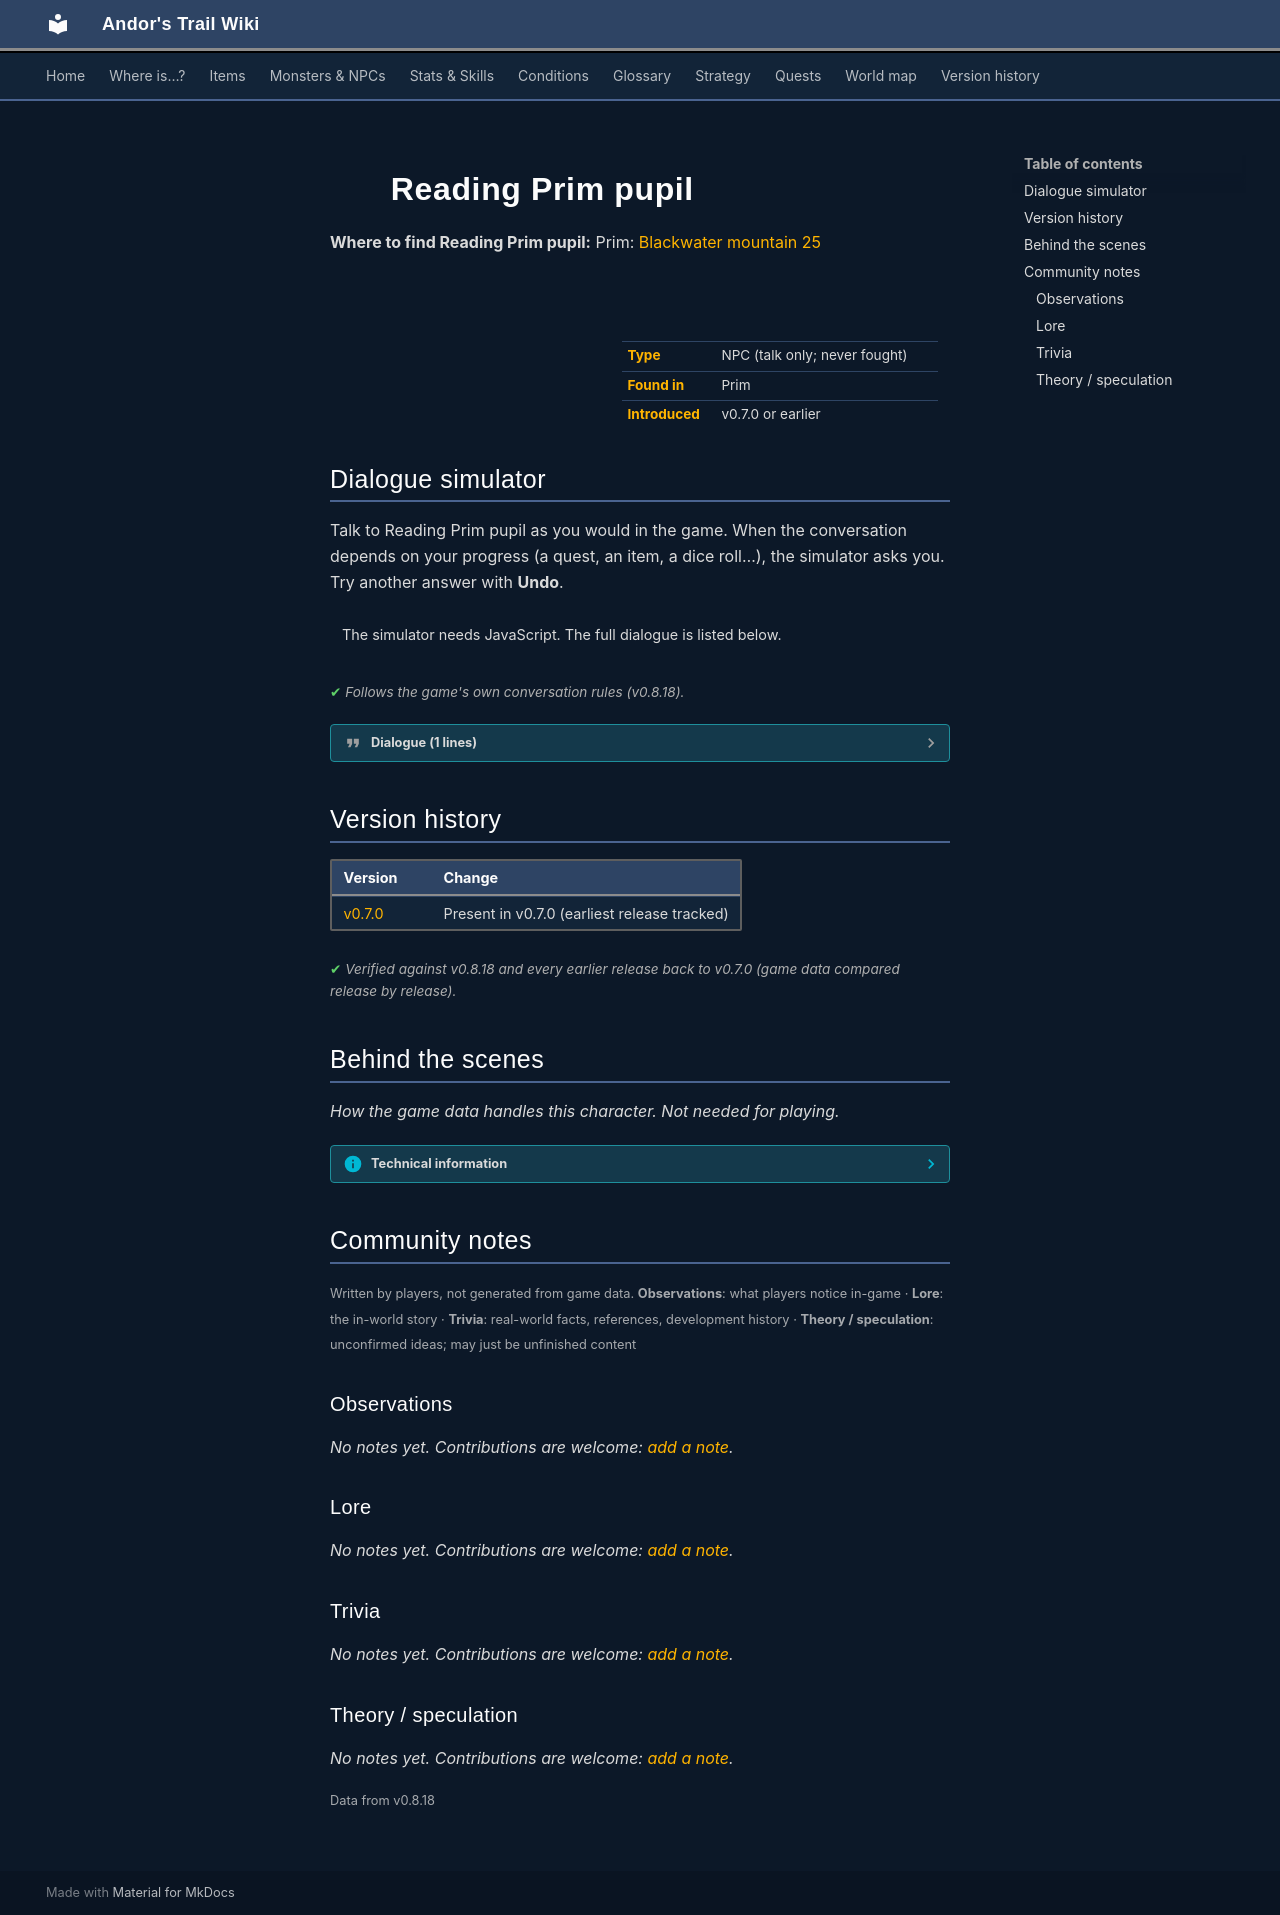

repository: asdfghjkl628/Andor-s-Trail-Wikiiii · page: monsters/reading_prim_pupil/index.html · generator: mkdocs

---
description: "Reading Prim pupil is a non-player character (NPC) in Andor's Trail, found in Prim."
---

# ![](../assets/icons/monsters/monsters_rltiles1_74.png){ .sprite } Reading Prim pupil

**Where to find Reading Prim pupil:** Prim: [Blackwater mountain 25](../maps/blackwater_mountain25.md#pin-npc-reading_prim_pupil)

<div class="infobox" markdown>

<p class="ib-img"><img class="sprite" src="../../assets/icons/monsters/monsters_rltiles1_74.png" alt=""></p>

| | |
|---|---|
| **Type** | NPC (talk only; never fought) |
| **Found in** | Prim |
| **Introduced** | v0.7.0 or earlier |

</div>

## Dialogue simulator

Talk to Reading Prim pupil as you would in the game. When the conversation depends on your progress (a quest, an item, a dice roll…), the simulator asks you. Try another answer with **Undo**.

<div class="dlg-sim" data-src="../../assets/dialogue/prim_pupil2.json" data-npc="Reading Prim pupil" markdown="0"><noscript>The simulator needs JavaScript. The full dialogue is listed below.</noscript></div>

<p class="verified">Follows the game's own conversation rules (v0.8.18).</p>

??? quote "Dialogue (1 lines)"

    *Exactly as in the game files. Each line appears once; links jump to where a choice leads.*

    <span id="d-prim_pupil2"></span>**`prim_pupil2`** Reading Prim pupil: “Can't talk now, I have work to do.”




## Version history

| Version | Change |
|---|---|
| [v0.7.0](../versions/0.7.0.md) | Present in v0.7.0 (earliest release tracked) |

<p class="verified">Verified against v0.8.18 and every earlier release back to v0.7.0 (game data compared release by release).</p>


## Behind the scenes

*How the game data handles this character. Not needed for playing.*

??? info "Technical information"

    | | |
    |---|---|
    | Entry ID | `reading_prim_pupil` |
    | Type (wiki) | NPC |
    | Spawn group | `prim_pupil2` |
    | Loot table | – |
    | Conversation | `prim_pupil2` |
    | Faction | – |
    | Movement | – |
    | Icon | `monsters_rltiles1:74` |
    | Defined in | `res/raw/monsterlist_v069_npcs.json` |

    Raw data:

    ```json
    {
     "id": "reading_prim_pupil",
     "name": "Reading Prim pupil",
     "iconID": "monsters_rltiles1:74",
     "monsterClass": "humanoid",
     "spawnGroup": "prim_pupil2",
     "phraseID": "prim_pupil2"
    }
    ```


## Community notes

<small>Written by players, not generated from game data. **Observations**: what players notice in-game · **Lore**: the in-world story · **Trivia**: real-world facts, references, development history · **Theory / speculation**: unconfirmed ideas; may just be unfinished content</small>

### Observations

*No notes yet. Contributions are welcome: [add a note](https://github.com/asdfghjkl628/Andor-s-Trail-Wikiiii/new/main/notes/monsters?filename=reading_prim_pupil.md&value=%23%23%20Observations%0A%0A%3C%21--%20what%20players%20notice%20in-game%20--%3E%0A%0A%23%23%20Lore%0A%0A%3C%21--%20the%20in-world%20story%20--%3E%0A%0A%23%23%20Trivia%0A%0A%3C%21--%20real-world%20facts%2C%20references%2C%20development%20history%20--%3E%0A%0A%23%23%20Theory%20/%20speculation%0A%0A%3C%21--%20unconfirmed%20ideas%3B%20may%20just%20be%20unfinished%20content%20--%3E%0A).*

### Lore

*No notes yet. Contributions are welcome: [add a note](https://github.com/asdfghjkl628/Andor-s-Trail-Wikiiii/new/main/notes/monsters?filename=reading_prim_pupil.md&value=%23%23%20Observations%0A%0A%3C%21--%20what%20players%20notice%20in-game%20--%3E%0A%0A%23%23%20Lore%0A%0A%3C%21--%20the%20in-world%20story%20--%3E%0A%0A%23%23%20Trivia%0A%0A%3C%21--%20real-world%20facts%2C%20references%2C%20development%20history%20--%3E%0A%0A%23%23%20Theory%20/%20speculation%0A%0A%3C%21--%20unconfirmed%20ideas%3B%20may%20just%20be%20unfinished%20content%20--%3E%0A).*

### Trivia

*No notes yet. Contributions are welcome: [add a note](https://github.com/asdfghjkl628/Andor-s-Trail-Wikiiii/new/main/notes/monsters?filename=reading_prim_pupil.md&value=%23%23%20Observations%0A%0A%3C%21--%20what%20players%20notice%20in-game%20--%3E%0A%0A%23%23%20Lore%0A%0A%3C%21--%20the%20in-world%20story%20--%3E%0A%0A%23%23%20Trivia%0A%0A%3C%21--%20real-world%20facts%2C%20references%2C%20development%20history%20--%3E%0A%0A%23%23%20Theory%20/%20speculation%0A%0A%3C%21--%20unconfirmed%20ideas%3B%20may%20just%20be%20unfinished%20content%20--%3E%0A).*

### Theory / speculation

*No notes yet. Contributions are welcome: [add a note](https://github.com/asdfghjkl628/Andor-s-Trail-Wikiiii/new/main/notes/monsters?filename=reading_prim_pupil.md&value=%23%23%20Observations%0A%0A%3C%21--%20what%20players%20notice%20in-game%20--%3E%0A%0A%23%23%20Lore%0A%0A%3C%21--%20the%20in-world%20story%20--%3E%0A%0A%23%23%20Trivia%0A%0A%3C%21--%20real-world%20facts%2C%20references%2C%20development%20history%20--%3E%0A%0A%23%23%20Theory%20/%20speculation%0A%0A%3C%21--%20unconfirmed%20ideas%3B%20may%20just%20be%20unfinished%20content%20--%3E%0A).*


<small>Data from v0.8.18</small>
